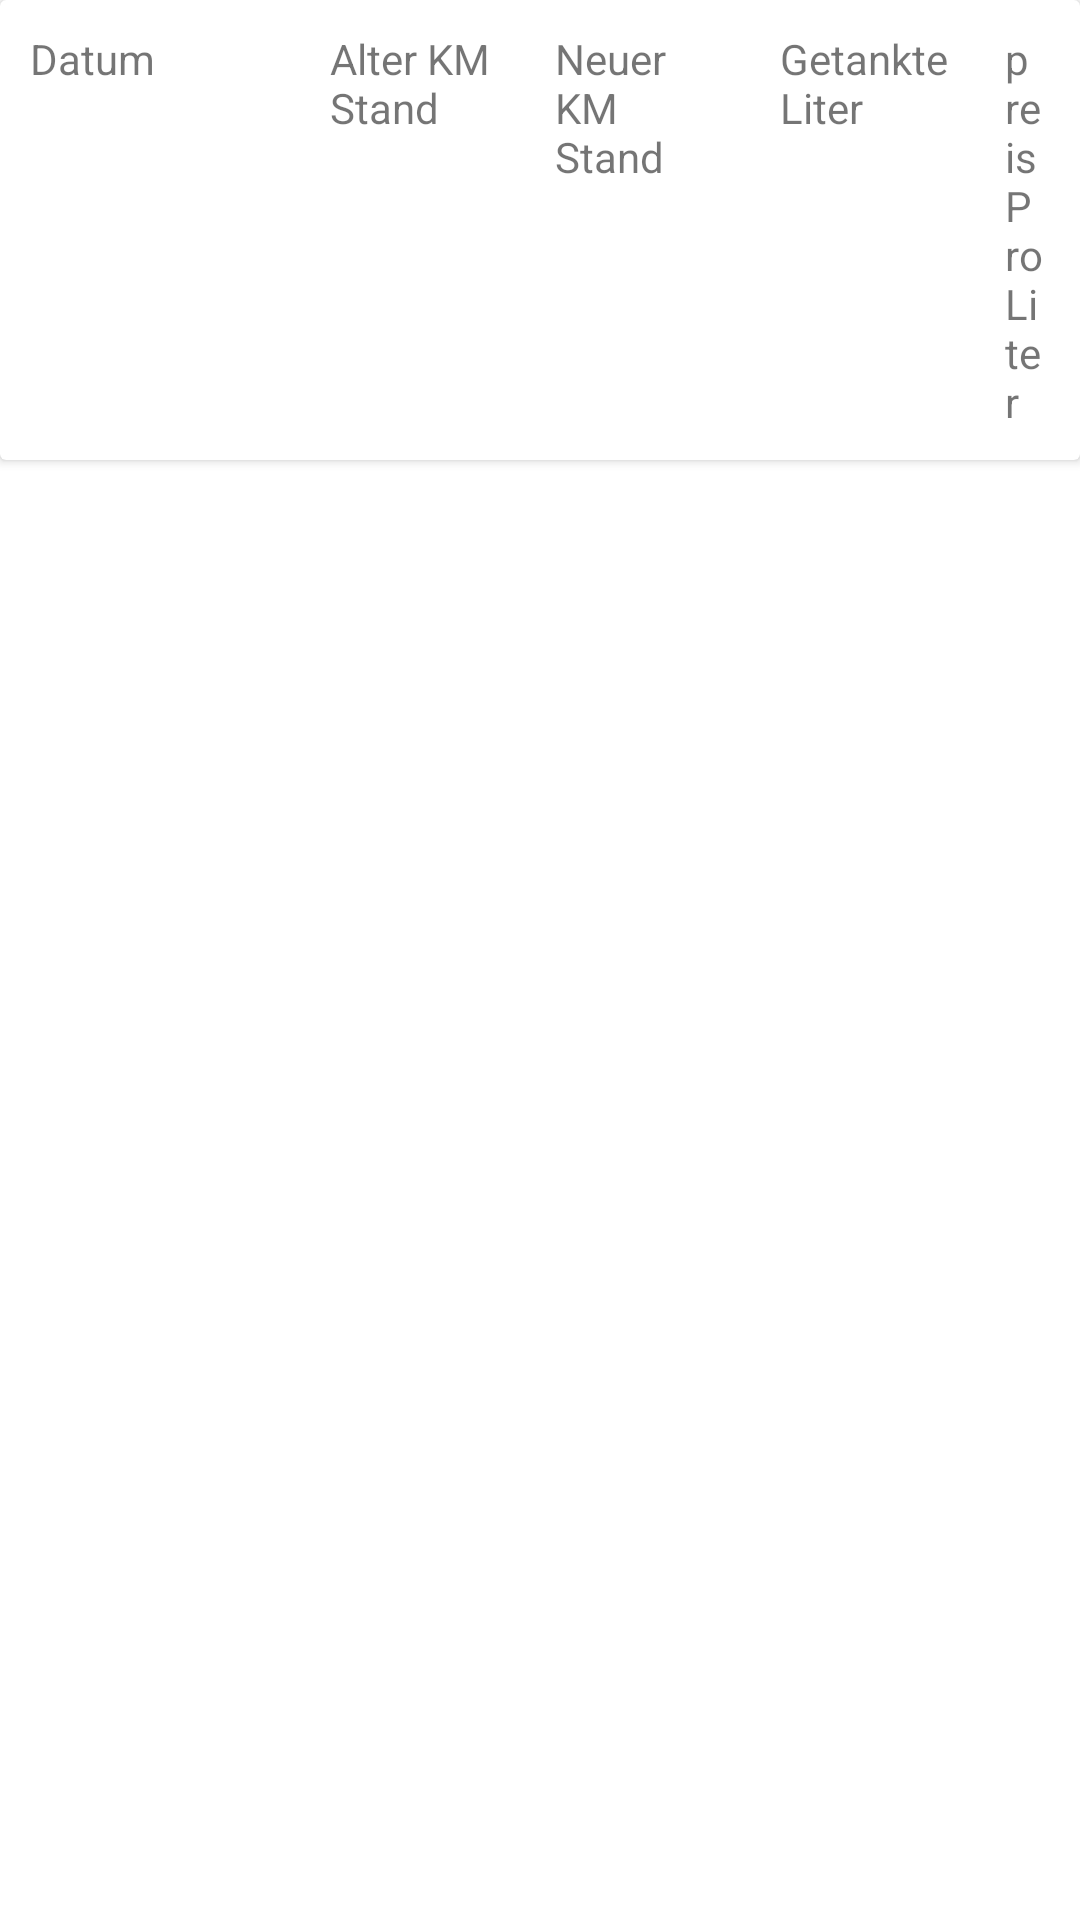

This screen was rendered from an Android layout file. Write that file and the resources it references.
<!-- AndroidManifest.xml: application theme Theme.Lab10_tankapp -->
<!-- res/layout/activity_detail_list.xml -->
<?xml version="1.0" encoding="utf-8"?>

<androidx.constraintlayout.widget.ConstraintLayout xmlns:android="http://schemas.android.com/apk/res/android"
    xmlns:app="http://schemas.android.com/apk/res-auto"
    xmlns:tools="http://schemas.android.com/tools"
    android:layout_width="match_parent"
    android:layout_height="match_parent"
    tools:context=".DetailListActivity">

    <androidx.cardview.widget.CardView
        android:id="@+id/cv_titles"
        android:layout_width="match_parent"
        android:layout_height="wrap_content"
        app:layout_constraintBottom_toTopOf="@+id/rv_tankvorgaenge"
        app:layout_constraintEnd_toEndOf="parent"
        app:layout_constraintHorizontal_bias="0.5"
        app:layout_constraintStart_toStartOf="parent"
        app:layout_constraintTop_toTopOf="parent">

        <RelativeLayout
            android:layout_width="match_parent"
            android:layout_height="match_parent"
            android:layout_margin="10dp">

            <TextView
                android:id="@+id/tv_title_date"
                android:layout_width="wrap_content"
                android:layout_height="wrap_content"
                android:text="@string/date"
                android:overScrollMode="always"/>

            <TextView
                android:id="@+id/tv_title_old_km"
                android:layout_width="65dp"
                android:layout_height="wrap_content"
                android:layout_alignParentTop="true"
                android:layout_marginLeft="100dp"
                android:layout_marginTop="0dp"
                android:overScrollMode="always"
                android:text="@string/old_km" />

            <TextView
                android:id="@+id/tv_title_new_km"
                android:layout_width="57dp"
                android:layout_height="wrap_content"
                android:layout_marginLeft="175dp"
                android:overScrollMode="always"
                android:text="@string/new_km" />

            <TextView
                android:id="@+id/tv_title_liters"
                android:layout_width="60dp"
                android:layout_height="41dp"
                android:layout_marginLeft="250dp"
                android:text="@string/liters" />

            <TextView
                android:id="@+id/tv_title_price_per_liter"
                android:layout_width="wrap_content"
                android:layout_height="wrap_content"
                android:layout_marginLeft="325dp"
                android:text="@string/price_per_liter"
                android:overScrollMode="always"/>
        </RelativeLayout>
    </androidx.cardview.widget.CardView>

    <androidx.recyclerview.widget.RecyclerView
        android:id="@+id/rv_tankvorgaenge"
        android:layout_width="match_parent"
        android:layout_height="0dp"
        app:layout_constraintBottom_toBottomOf="parent"
        app:layout_constraintEnd_toEndOf="parent"
        app:layout_constraintHorizontal_bias="0.5"
        app:layout_constraintStart_toStartOf="parent"
        app:layout_constraintTop_toBottomOf="@+id/cv_titles" />
</androidx.constraintlayout.widget.ConstraintLayout>
<!-- resources referenced by this layout -->
<resources>
  <string name="date">Datum</string>
  <string name="liters">Getankte Liter</string>
  <string name="new_km">Neuer KM Stand</string>
  <string name="old_km">Alter KM Stand</string>
  <string name="price_per_liter">preisProLiter</string>
  <style name="Theme.Lab10_tankapp" parent="Theme.MaterialComponents.DayNight.DarkActionBar">
          
          <item name="colorPrimary">@color/purple_500</item>
          <item name="colorPrimaryVariant">@color/purple_700</item>
          <item name="colorOnPrimary">@color/white</item>
          
          <item name="colorSecondary">@color/teal_200</item>
          <item name="colorSecondaryVariant">@color/teal_700</item>
          <item name="colorOnSecondary">@color/black</item>
          
          <item name="android:statusBarColor" tools:targetApi="l">?attr/colorPrimaryVariant</item>
          
      </style>
  <!-- not gathered from this repository: default colours our renderer supplied (Android Studio template values) -->
  <color name="purple_500">#FF6200EE</color>
  <color name="purple_700">#FF3700B3</color>
  <color name="teal_200">#FF03DAC5</color>
  <color name="teal_700">#FF018786</color>
  <color name="black">#FF000000</color>
  <color name="white">#FFFFFFFF</color>
</resources>
